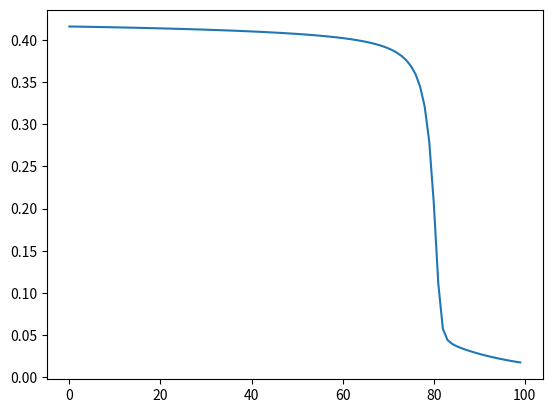

Reproduce this figure in Python.
# -*- coding: utf-8 -*-
"""
Created on Thu Nov 29 13:30:55 2018

[redacted]
"""

import numpy as np
import matplotlib.pyplot as plt


""" Code for Gradient Decent"""

X = [0.5,2.5]
Y = [0.2,0.9]

def f(w,b,x): #Sigmoid function
    return 1.0/(1.0+np.exp(-(w*x+b)))

def error (w,b):
    err=0.0
    for x ,y in zip(X,Y):
        fX = f(w,b,x)
        err += 0.5*(fX - y)**2
    return err

def grad_b(w,b,x,y):
    fX = f(w,b,x)
    return (fX-y)*fX*(1-fX)

def grad_w (w,b,x,y):
    #print(w)
    #print(b)
    #print(x)
    #print(y)
    fx = f(w,b,x)
    #print(fx)
    return (fx - y)*fx * (1-fx)*x

def do_gradient_descent():
    w, b, eta, max_epochs = -2,-2,1.0,100
    err = []
    for i in range(max_epochs):
        dw, db = 0,0
        for x, y in zip(X,Y):
            dw += grad_w(w,b,x,y)
            db += grad_b(w,b,x,y)
        
        w = w - eta*dw
        b = b - eta*db
        err.append(error(w,b))
        
    return err

err_out = do_gradient_descent()
ep = range(100)
plt.plot(ep, err_out)
plt.show()